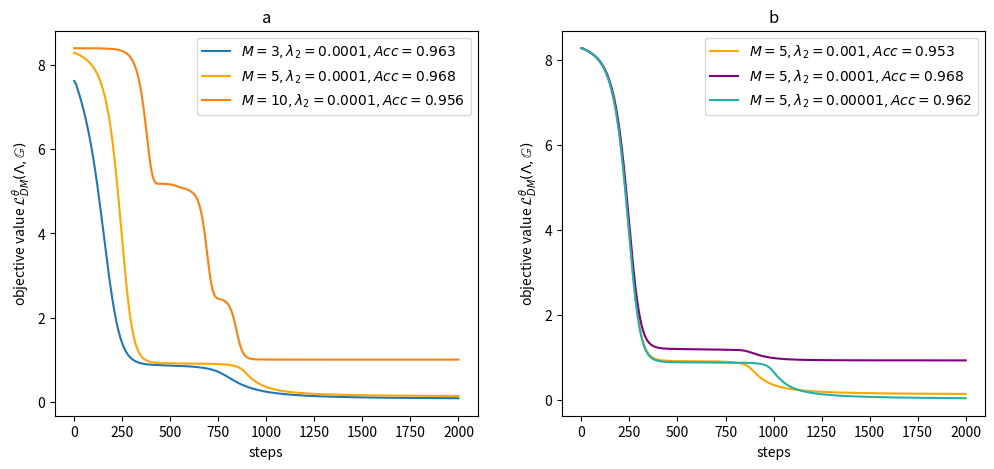

Write the Python code that produced this figure.
import matplotlib.pyplot as plt

M_3_lamda0001 = [7.615819931030273, 7.5395890235900875, 7.396581649780273, 7.2455991268157955, 7.084253168106079, 6.910071992874146, 6.7206378936767575, 6.513669872283936, 6.2871287822723385, 6.039359855651855, 5.769372415542603, 5.476994466781616, 5.162857294082642, 4.828953409194947, 4.478893136978149, 4.117981910705566, 3.7529729843139648, 3.3917206525802612, 3.042691683769226, 2.7138325691223146, 2.411798119544983, 2.14137225151062, 1.9050933957099914, 1.7034000873565673, 1.5348266005516051, 1.3964277029037475, 1.284516978263855, 1.1951629996299744, 1.1245326757431031, 1.0691302418708801, 1.0259112000465394, 0.9923218488693237, 0.9662690043449402, 0.946074378490448, 0.9304107427597046, 0.9182233452796936, 0.9087107002735137, 0.901238638162613, 0.8953235924243927, 0.8905919909477233, 0.8867575764656067, 0.8835987567901611, 0.8809464991092681, 0.8786700010299683, 0.8766673266887665, 0.8748674333095551, 0.8731962025165558, 0.8716001451015473, 0.8700539588928222, 0.8685224115848541, 0.8669755816459656, 0.8653904139995575, 0.8637451350688934, 0.8620199918746948, 0.8601950168609619, 0.8582501947879791, 0.856164014339447, 0.8539139151573181, 0.8514731705188752, 0.8488228857517243, 0.8459144711494446, 0.8427031338214874, 0.8391631066799163, 0.8352344453334808, 0.8308531880378723, 0.825943398475647, 0.8204148352146149, 0.8141598284244538, 0.8070506989955902, 0.7989364206790924, 0.7896399438381195, 0.7789602041244507, 0.7666761934757232, 0.7525445222854614, 0.7363499939441681, 0.7179090857505799, 0.6971316158771514, 0.6740745007991791, 0.6489935338497161, 0.622359836101532, 0.5948149144649506, 0.5670580089092254, 0.5397093951702118, 0.5132183909416199, 0.48785490691661837, 0.46375989019870756, 0.441005602478981, 0.4196248292922974, 0.39962070882320405, 0.3809671252965927, 0.36361473202705386, 0.34749704599380493, 0.3325386315584183, 0.318660232424736, 0.3057830274105072, 0.2938303083181381, 0.2827293336391449, 0.2724114000797272, 0.26281302273273466, 0.2538755238056183, 0.24554461538791655, 0.23777071088552476, 0.2305084392428398, 0.22371671944856644, 0.21735780835151672, 0.21139746457338332, 0.20580423027276992, 0.20054963380098342, 0.19560801833868027, 0.1909553349018097, 0.18657009303569794, 0.18243279159069062, 0.178525647521019, 0.17483177185058593, 0.17133652567863464, 0.16802580505609513, 0.16488714665174484, 0.1619087278842926, 0.15908032655715942, 0.15639184266328812, 0.15383437126874924, 0.15139966905117036, 0.14907983541488648, 0.14686772376298904, 0.144757080078125, 0.1427416607737541, 0.14081588983535767, 0.1389742910861969, 0.1372123181819916, 0.13552550375461578, 0.13390948325395585, 0.13236031234264373, 0.13087433576583862, 0.12944821864366532, 0.128078830242157, 0.1267631769180298, 0.1254984676837921, 0.12428204491734504, 0.12311160191893578, 0.12198478356003761, 0.12089934051036835, 0.11985338479280472, 0.11884509548544883, 0.11787257492542266, 0.11693416088819504, 0.11602824851870537, 0.11515336632728576, 0.11430817097425461, 0.11349129378795624, 0.11270152255892754, 0.11193767562508583, 0.11119852289557457, 0.11048303619027137, 0.1097902812063694, 0.10911926180124283, 0.10846911370754242, 0.10783893465995789, 0.10722792223095894, 0.10663533210754395, 0.10606039911508561, 0.10550234466791153, 0.10496078133583069, 0.10443476289510727, 0.10392389371991158, 0.10342752709984779, 0.10294507890939712, 0.10247616097331047, 0.10202009528875351, 0.10157653465867042, 0.10114504992961884, 0.10072508230805396, 0.10031635761260986, 0.09991842433810234, 0.09953086450695992, 0.09915339425206185, 0.09878559410572052, 0.09842718169093131, 0.0980778269469738, 0.09773720353841782, 0.09740506932139396, 0.09708109721541405, 0.09676504358649254, 0.09645669087767601, 0.09615569040179253, 0.09586194008588791, 0.09557510018348694, 0.09529496654868126, 0.09502140805125237, 0.09475412592291832, 0.09449301883578301, 0.09423786103725433, 0.09398848935961723, 0.09374468550086021, 0.0935063637793064, 0.09327316135168076, 0.09304514452815056, 0.09282207489013672, 0.09260379076004029, 0.0923902340233326, 0.09218124374747276, 0.0919765755534172]
M_5_lamda0001 = [8.2810640335083, 8.269305515289307, 8.246989345550537, 8.222937679290771, 8.196534633636475, 8.167090511322021, 8.133787250518798, 8.09567632675171, 8.051623153686524, 8.000267696380615, 7.939954614639282, 7.868678617477417, 7.784008264541626, 7.683017683029175, 7.562236261367798, 7.4175652980804445, 7.244344234466553, 7.037428617477417, 6.791485118865967, 6.501540803909302, 6.163762187957763, 5.7765813827514645, 5.341436529159546, 4.864899826049805, 4.359356927871704, 3.842355227470398, 3.33537871837616, 2.86062433719635, 2.4366852283477782, 2.0755907893180847, 1.781309223175049, 1.5506340861320496, 1.3756208300590516, 1.2462403178215027, 1.152386224269867, 1.0851466417312623, 1.0373340129852295, 1.003454613685608, 0.9794586539268494, 0.962429803609848, 0.9502980768680572, 0.9416079938411712, 0.9353401839733124, 0.9307804703712463, 0.9274297654628754, 0.9249423563480377, 0.9230678498744964, 0.9216197729110718, 0.9204905509948731, 0.9195893049240113, 0.9188514292240143, 0.9182319283485413, 0.9176977574825287, 0.9172246754169464, 0.9167930364608765, 0.9163943350315094, 0.9160163044929505, 0.9156318783760071, 0.9152556002140045, 0.914876651763916, 0.9144888818264008, 0.9140843212604522, 0.913659644126892, 0.9132096111774445, 0.9127272486686706, 0.9122165262699127, 0.9116447567939758, 0.9110184788703919, 0.9103297829627991, 0.9095622181892395, 0.9086994171142578, 0.9077198743820191, 0.906597501039505, 0.9052976727485657, 0.9037791430950165, 0.9019858360290527, 0.8998118162155151, 0.8971793532371521, 0.8939441680908203, 0.889926016330719, 0.8849084079265594, 0.8786447048187256, 0.8708916187286377, 0.8614016652107239, 0.8497534334659577, 0.8348564803600311, 0.8144986510276795, 0.786072188615799, 0.7485326111316681, 0.703690767288208, 0.6562124252319336, 0.6116619288921357, 0.571676903963089, 0.534563934803009, 0.500115442276001, 0.46902658641338346, 0.44127863049507143, 0.41654691100120544, 0.3945066690444946, 0.37483066916465757, 0.35723025500774386, 0.34145220220088957, 0.3272725373506546, 0.31449371576309204, 0.3029445469379425, 0.29247707724571226, 0.2829641789197922, 0.2742957234382629, 0.266375920176506, 0.25912233591079714, 0.25246268808841704, 0.24633408784866334, 0.2406816601753235, 0.23545738756656648, 0.23061903566122055, 0.22612936198711395, 0.22195567041635514, 0.21806879937648774, 0.21444268375635148, 0.21105437129735946, 0.20788350999355315, 0.20491145849227904, 0.20212187319993974, 0.1995001643896103, 0.19703265130519867, 0.19470769613981248, 0.19251428544521332, 0.19044254422187806, 0.1884834885597229, 0.186628994345665, 0.1848717674612999, 0.1832050070166588, 0.1816224202513695, 0.18011850118637085, 0.17868807017803193, 0.1773262783885002, 0.17602878659963608, 0.17479155510663985, 0.17361082881689072, 0.1724833533167839, 0.1714056134223938, 0.17037499099969863, 0.16938842087984085, 0.16844374388456346, 0.1675383746623993, 0.166670323908329, 0.16583736389875411, 0.16503758430480958, 0.16426931470632553, 0.16353090107440948, 0.16282077580690385, 0.1621374249458313, 0.16147967129945756, 0.16084599494934082, 0.16023533791303635, 0.15964661538600922, 0.15907871574163437, 0.15853074193000793, 0.15800163745880128, 0.15749060064554216, 0.15699676871299745, 0.15651935636997222, 0.1560576841235161, 0.15561098158359526, 0.1551786780357361, 0.15476006865501404, 0.15435465127229692, 0.1539618492126465, 0.15358105897903443, 0.15321175754070282, 0.1528535842895508, 0.15250604897737502, 0.15216872543096543, 0.15184113532304763, 0.1515229970216751, 0.15121394991874695, 0.1509135454893112, 0.15062153190374375, 0.150337515771389, 0.15006128549575806, 0.14979251623153686, 0.14953087270259857, 0.14927616268396376, 0.14902810901403427, 0.14878649413585662, 0.14855112582445146, 0.14832166582345963, 0.1480979949235916, 0.1478799045085907, 0.14766716361045837, 0.14745966643095015, 0.14725714325904846, 0.14705951362848282, 0.14686655402183532, 0.1466781511902809, 0.14649408012628556, 0.1463142603635788, 0.1461385264992714, 0.14596680104732512, 0.14579889923334122, 0.14563477635383607]
M_10_lamda0001 = [8.392271995544434, 8.392195415496825, 8.392059326171875, 8.391919231414795, 8.391764450073243, 8.391589069366455, 8.39138650894165, 8.391150283813477, 8.39087200164795, 8.390540313720702, 8.390143394470215, 8.389661979675292, 8.389074802398682, 8.388352298736573, 8.387454605102539, 8.386332511901855, 8.384916210174561, 8.38311834335327, 8.380818367004395, 8.377860260009765, 8.374031734466552, 8.369039344787598, 8.362498378753662, 8.353892803192139, 8.342509555816651, 8.327394199371337, 8.307244396209716, 8.280303287506104, 8.244200706481934, 8.195762729644775, 8.130792045593262, 8.043858814239503, 7.928147220611573, 7.775548124313355, 7.577264356613159, 7.325409364700318, 7.016155481338501, 6.654768610000611, 6.261732196807861, 5.876347398757934, 5.550848531723022, 5.329039525985718, 5.218097162246704, 5.182955741882324, 5.177788496017456, 5.177441883087158, 5.176425981521606, 5.17488842010498, 5.172541570663452, 5.168661308288574, 5.1626122951507565, 5.153950786590576, 5.142541885375977, 5.128578519821167, 5.112077808380127, 5.094533681869507, 5.080173778533935, 5.069477319717407, 5.0565026760101315, 5.038724088668824, 5.01606068611145, 4.988003587722778, 4.951754426956176, 4.898375797271728, 4.818204736709594, 4.699405384063721, 4.526754713058471, 4.287472534179687, 3.977024531364441, 3.609995174407959, 3.2306549310684205, 2.9017590284347534, 2.6690119981765745, 2.5362252473831175, 2.4753822326660155, 2.45114324092865, 2.4388010025024416, 2.4262082099914553, 2.407360076904297, 2.3773184537887575, 2.3297462940216063, 2.2562376499176025, 2.1473190546035767, 1.9962345600128173, 1.8063652157783507, 1.598542833328247, 1.4071183681488038, 1.2595255374908447, 1.1600266337394713, 1.0974642634391785, 1.059726631641388, 1.0378959774971008, 1.0256170153617858, 1.0187211275100707, 1.014781653881073, 1.0124754428863525, 1.0110849618911744, 1.0102182745933532, 1.0096601247787476, 1.009290874004364, 1.0090399265289307, 1.0088659048080444, 1.0087419629096985, 1.0086515426635743, 1.0085835099220275, 1.0085307478904724, 1.0084882616996764, 1.0084527730941772, 1.008422327041626, 1.008395516872406, 1.0083711862564086, 1.008348536491394, 1.0083271980285644, 1.008307158946991, 1.0082876086235046, 1.0082689285278321, 1.0082506656646728, 1.008232843875885, 1.0082155585289, 1.008198606967926, 1.0081819653511048, 1.0081659317016602, 1.008150041103363, 1.0081344485282897, 1.008119237422943, 1.0081043124198914, 1.0080897331237793, 1.008075201511383, 1.0080609679222108, 1.0080470204353333, 1.008033287525177, 1.0080199003219605, 1.0080066442489624, 1.0079937338829041, 1.0079811334609985, 1.007968580722809, 1.0079561233520509, 1.0079442143440247, 1.0079323530197144, 1.0079205513000489, 1.007909083366394, 1.0078978419303894, 1.0078867316246032, 1.007875645160675, 1.007864785194397, 1.0078542470932006, 1.0078438997268677, 1.0078336596488953, 1.0078237891197204, 1.0078136324882507, 1.0078039765357971, 1.0077943444252013, 1.0077848434448242, 1.0077758193016053, 1.0077664494514464, 1.0077576160430908, 1.0077483177185058, 1.0077397704124451, 1.0077308416366577, 1.0077226400375365, 1.0077142715454102, 1.0077061533927918, 1.0076980113983154, 1.007690179347992, 1.0076820731163025, 1.0076743125915528, 1.0076665997505188, 1.0076591849327088, 1.0076518774032592, 1.0076446652412414, 1.0076375603675842, 1.0076304793357849, 1.0076234817504883, 1.0076165556907655, 1.0076099276542663, 1.0076029539108275, 1.0075965642929077, 1.0075901746749878, 1.0075836658477784, 1.0075776696205139, 1.0075711846351623, 1.007565152645111, 1.0075591206550598, 1.007552981376648, 1.0075472831726073, 1.0075410842895507, 1.0075356364250183, 1.0075299263000488, 1.0075242638587951, 1.0075190544128418, 1.007513415813446, 1.0075080633163451, 1.0075028657913208, 1.0074977040290833, 1.0074954628944397, 1.0074906706809998, 1.0074836611747742, 1.0074782133102418, 1.0074732661247254, 1.0074685096740723, 1.0074635744094849]

x = list(range(0,201,25))
x_ticks = [item * 10 for item in x]

plt.figure(dpi = 600, figsize = (12, 5))
plt.subplot(1, 2, 1)
p1 = plt.plot(M_3_lamda0001, linestyle = '-')
p2 = plt.plot(M_5_lamda0001, linestyle = '-',color = 'orange')
p3 = plt.plot(M_10_lamda0001, linestyle = '-')

plt.xticks(x,x_ticks)
plt.xlabel('steps')
plt.ylabel(r'objective value $\mathcal{L}_{DM}^{\theta} (\Lambda, \mathbb{G})$')
plt.legend([p1,p2,p3], labels =  [r'$M=3,\lambda_2=0.0001,Acc=0.963$',r'$M=5,\lambda_2=0.0001,Acc=0.968$', r'$M=10,\lambda_2=0.0001,Acc=0.956$'], loc = 'best')
plt.title('a')


plt.subplot(1, 2, 2)
p2 = plt.plot(M_5_lamda0001, linestyle = '-',color = 'orange')
M_5_lamda001 = [8.2810640335083, 8.269350051879883, 8.247291851043702, 8.223724842071533, 8.19802122116089, 8.169468688964844, 8.137255096435547, 8.100449466705323, 8.057989120483398, 8.008621644973754, 7.950878095626831, 7.883007144927978, 7.802936601638794, 7.708213520050049, 7.5958771228790285, 7.462275838851928, 7.3030249118804935, 7.113088226318359, 6.887001800537109, 6.619368171691894, 6.305613899230957, 5.943051385879516, 5.532201051712036, 5.07812614440918, 4.591511964797974, 4.088843369483948, 3.5917872905731203, 3.1244424104690554, 2.7045074701309204, 2.3447197914123534, 2.0504467368125914, 1.8196966052055359, 1.645150935649872, 1.5168679714202882, 1.4245910406112672, 1.359189510345459, 1.3132473468780517, 1.2811060428619385, 1.258621299266815, 1.2428400039672851, 1.2316948294639587, 1.22375385761261, 1.2180322051048278, 1.213850498199463, 1.2107431292533875, 1.2083913087844849, 1.206573486328125, 1.2051350712776183, 1.2039705157279967, 1.2030039429664612, 1.20218186378479, 1.2014648914337158, 1.200825309753418, 1.2002419829368591, 1.1996971845626831, 1.1991776823997498, 1.198672890663147, 1.1981721997261048, 1.1976672172546388, 1.1971481442451477, 1.196607530117035, 1.196038019657135, 1.1954339385032653, 1.1947721362113952, 1.1940631985664367, 1.193299376964569, 1.1924806714057923, 1.1916168570518493, 1.1907270908355714, 1.1898401021957397, 1.1889870882034301, 1.1881937026977538, 1.1874644994735717, 1.186780619621277, 1.1861076831817627, 1.185416316986084, 1.1846840143203736, 1.1838935732841491, 1.1829928755760193, 1.1819471716880798, 1.180678415298462, 1.179060971736908, 1.1768791317939757, 1.1737393856048584, 1.1690157532691956, 1.1619417190551757, 1.1519107937812805, 1.139008367061615, 1.1243324398994445, 1.1091750144958497, 1.093955659866333, 1.078930413722992, 1.0647061586380004, 1.0515915393829345, 1.0396467208862306, 1.0288507461547851, 1.0191441297531127, 1.0104565143585205, 1.0027021408081054, 0.9957908034324646, 0.989635682106018, 0.9841561436653137, 0.9792774200439454, 0.9749316155910492, 0.9710577666759491, 0.9676036179065705, 0.9645178079605102, 0.9617597579956054, 0.9592918694019318, 0.95708047747612, 0.9550966799259186, 0.9533145248889923, 0.9517115235328675, 0.9502680599689484, 0.9489664971828461, 0.9477912187576294, 0.9467295467853546, 0.945767617225647, 0.9448961555957794, 0.944105452299118, 0.9433871328830719, 0.9427335977554321, 0.9421383261680603, 0.9415963351726532, 0.9411002337932587, 0.9406473398208618, 0.9402326881885529, 0.9398529946804046, 0.9395044147968292, 0.9391842603683471, 0.9388899087905884, 0.9386189222335816, 0.9383690476417541, 0.938139009475708, 0.9379258692264557, 0.9377286851406097, 0.9375462830066681, 0.9373770892620087, 0.9372201561927795, 0.9370743036270142, 0.9369387149810791, 0.936812448501587, 0.9366946041584014, 0.9365843653678894, 0.9364814102649689, 0.9363851904869079, 0.9362950026988983, 0.9362103819847107, 0.9361309468746185, 0.936056125164032, 0.9359858989715576, 0.9359200298786163, 0.9358571350574494, 0.9357979834079743, 0.9357426524162292, 0.9356893718242645, 0.9356388092041016, 0.9355910778045654, 0.935545700788498, 0.935502576828003, 0.9354613125324249, 0.9354220807552338, 0.9353847026824951, 0.9353488504886627, 0.9353145062923431, 0.9352816045284271, 0.935250872373581, 0.9352202653884888, 0.9351907134056091, 0.9351625442504883, 0.9351353406906128, 0.935109144449234, 0.9350839078426361, 0.9350594699382782, 0.9350358843803406, 0.9350130617618561, 0.9349913656711578, 0.9349697291851043, 0.9349483907222748, 0.93492791056633, 0.934908103942871, 0.9348888516426086, 0.9348700761795044, 0.9348517715930938, 0.9348339200019836, 0.934816426038742, 0.9347995042800903, 0.9347828507423401, 0.9347664952278137, 0.9347505986690521, 0.9347347915172577, 0.9347195029258728, 0.9347043931484222, 0.9346905171871185, 0.934681522846222, 0.9346628248691559, 0.934648197889328, 0.9346340239048004, 0.934620600938797, 0.9346075415611267, 0.9345946729183197]

M_5_lamda00001 = [8.2810640335083, 8.269300270080567, 8.246946907043457, 8.22281255722046, 8.196288013458252, 8.166665172576904, 8.133125019073486, 8.094712162017823, 8.05029125213623, 7.998498439788818, 7.937669277191162, 7.8657914161682125, 7.780426931381226, 7.678657960891724, 7.556997537612915, 7.41135458946228, 7.237078523635864, 7.029126787185669, 6.782124137878418, 6.490994262695312, 6.151767063140869, 5.762705755233765, 5.32684736251831, 4.850541353225708, 4.345136213302612, 3.828061509132385, 3.320697617530823, 2.8450133085250853, 2.419718360900879, 2.0570006132125855, 1.760895574092865, 1.5284142732620238, 1.3517719030380249, 1.2209769129753112, 1.1259470939636231, 1.0577955007553101, 1.00930095911026, 0.9749270856380463, 0.950580894947052, 0.9333130240440368, 0.9210293054580688, 0.9122543275356293, 0.9059513211250305, 0.9013972103595733, 0.8980813682079315, 0.8956472158432007, 0.8938424825668335, 0.8924947261810303, 0.8914673388004303, 0.8906772494316101, 0.8900607526302338, 0.8895714104175567, 0.8891754865646362, 0.8888472378253937, 0.888570362329483, 0.8883315801620484, 0.88812415599823, 0.887932825088501, 0.8877554118633271, 0.88758425116539, 0.8874215304851532, 0.8872629523277282, 0.8871059477329254, 0.8869469344615937, 0.8867858946323395, 0.886627596616745, 0.8864545166492462, 0.8862695574760437, 0.8860808253288269, 0.8858813047409058, 0.8856697916984558, 0.8854444265365601, 0.8852023482322693, 0.8849419772624969, 0.8846642851829529, 0.8843664824962616, 0.8840230762958526, 0.8836532890796661, 0.8832462668418884, 0.8827944576740265, 0.8822891175746918, 0.8817188382148743, 0.8810712397098541, 0.8803277671337127, 0.8794672608375549, 0.8784715950489044, 0.8772775888442993, 0.8758381009101868, 0.874091774225235, 0.8719307780265808, 0.8692054152488708, 0.865699052810669, 0.861088651418686, 0.854885584115982, 0.8463543593883515, 0.8343977332115173, 0.8174254536628723, 0.7933340311050415, 0.7598201990127563, 0.7156644821166992, 0.6630457460880279, 0.6082614719867706, 0.5571848332881928, 0.510633236169815, 0.4673245996236801, 0.4279361516237259, 0.39301859140396117, 0.36222758889198303, 0.3350922465324402, 0.31114000976085665, 0.2899347573518753, 0.27110545337200165, 0.2543300300836563, 0.23932938277721405, 0.22586511373519896, 0.21373563408851623, 0.20276983231306075, 0.19282203167676926, 0.18376805484294892, 0.1755015715956688, 0.16793130785226823, 0.16097905337810517, 0.15457711219787598, 0.14866657555103302, 0.14319660067558287, 0.13812242895364762, 0.13340510427951813, 0.12901046872138977, 0.12490804195404052, 0.12107134088873864, 0.1174764797091484, 0.1141025334596634, 0.11093081012368203, 0.1079445593059063, 0.10512860119342804, 0.10246945768594742, 0.09995502680540085, 0.09757432267069817, 0.0953171856701374, 0.09317491427063943, 0.09113915637135506, 0.08920245096087456, 0.08735815361142159, 0.08559995740652085, 0.08392214253544808, 0.08231965675950051, 0.08078775480389595, 0.07932181656360626, 0.07791793197393418, 0.07657236829400063, 0.0752817563712597, 0.07404277846217155, 0.07285247817635536, 0.07170812264084817, 0.0706072673201561, 0.06954745203256607, 0.06852649822831154, 0.06754247471690178, 0.066593337059021, 0.06567736715078354, 0.06479282453656196, 0.0639382354915142, 0.06311211809515953, 0.06231309399008751, 0.06153996102511883, 0.060791248455643654, 0.06006601192057133, 0.05936315581202507, 0.05868169069290161, 0.058020664379000664, 0.05737913362681866, 0.05675626993179321, 0.0561513215303421, 0.055563480406999585, 0.05499204434454441, 0.054436386376619336, 0.05389569252729416, 0.0533694926649332, 0.05285729765892029, 0.05235852003097534, 0.05187257565557957, 0.051399017497897145, 0.050937331095337865, 0.05048709399998188, 0.05004792660474777, 0.04961936958134174, 0.0492009986191988, 0.048792599141597746, 0.04839363507926464, 0.04800389744341373, 0.04762301407754421, 0.047250650450587274, 0.04688658826053142, 0.046530558913946155, 0.04618219807744026, 0.04584132395684719, 0.045507689192891124, 0.045181038230657576, 0.04486117921769619, 0.044547881186008456, 0.04424097388982773]

p1 = plt.plot(M_5_lamda001, linestyle = '-',color = 'purple')
p3 = plt.plot(M_5_lamda00001,color = 'lightseagreen')
plt.xticks(x,x_ticks)
plt.xlabel('steps')
plt.ylabel(r'objective value $\mathcal{L}_{DM}^{\theta} (\Lambda, \mathbb{G})$')
plt.legend([p1,p2,p3], labels =  [r'$M=5,\lambda_2=0.001,Acc=0.953$',r'$M=5,\lambda_2=0.0001,Acc=0.968$', r'$M=5,\lambda_2=0.00001,Acc=0.962$'], loc = 'best')
plt.show()
plt.title('b')
plt.savefig('ab_DM.eps', dpi = 600, format = 'eps')
